Run: headless pygame with SDL's dummy video driver; simulated clock (each Clock.tick advances the game by its frame time, no real sleeping); random seed 0; keys injected as events and as key.get_pressed() state; mouse plan: one left click at the window centre at the start of phase 2, then a move to the lower-right quarter at the start of phase 3.
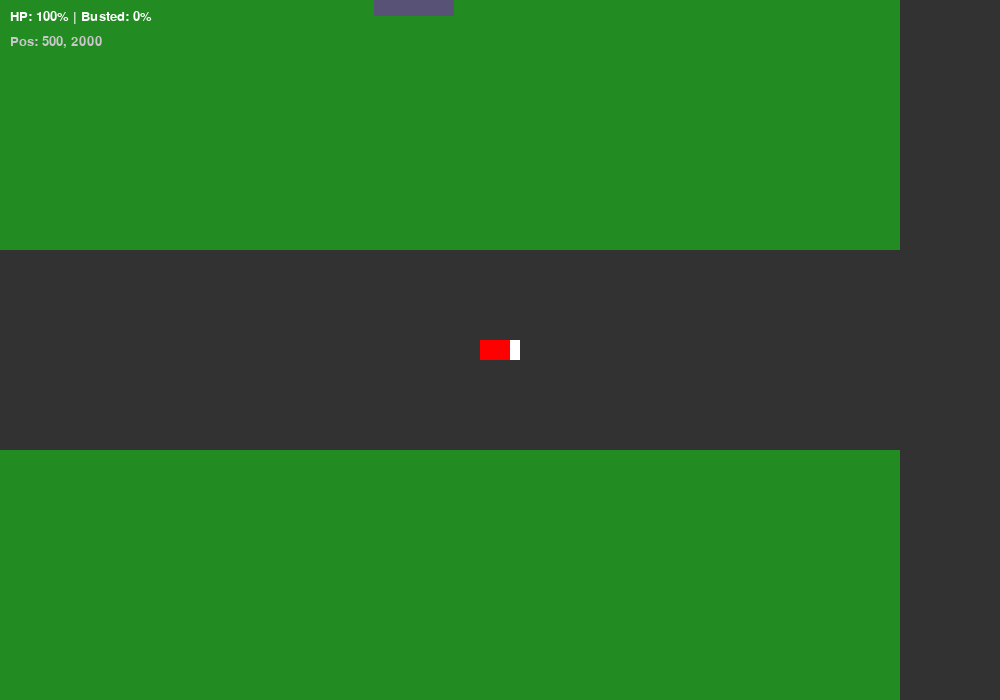
Frame 1 of 4 · flips 1–60 · no input
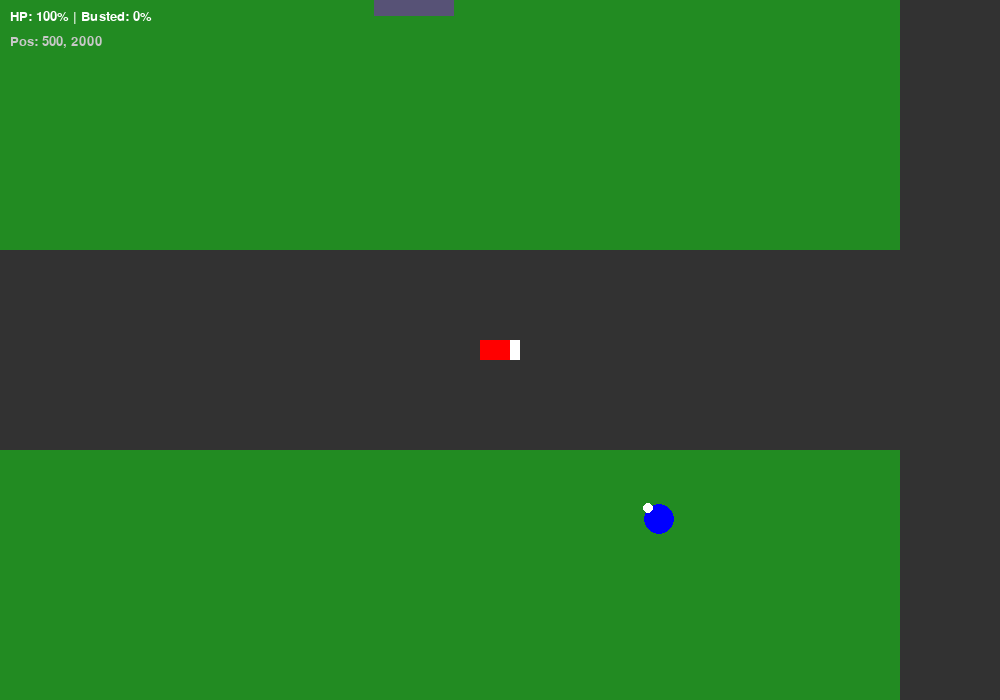
Frame 2 of 4 · flips 61–180 · clicked the window centre · tapped SPACE, RETURN · held RIGHT (→), D
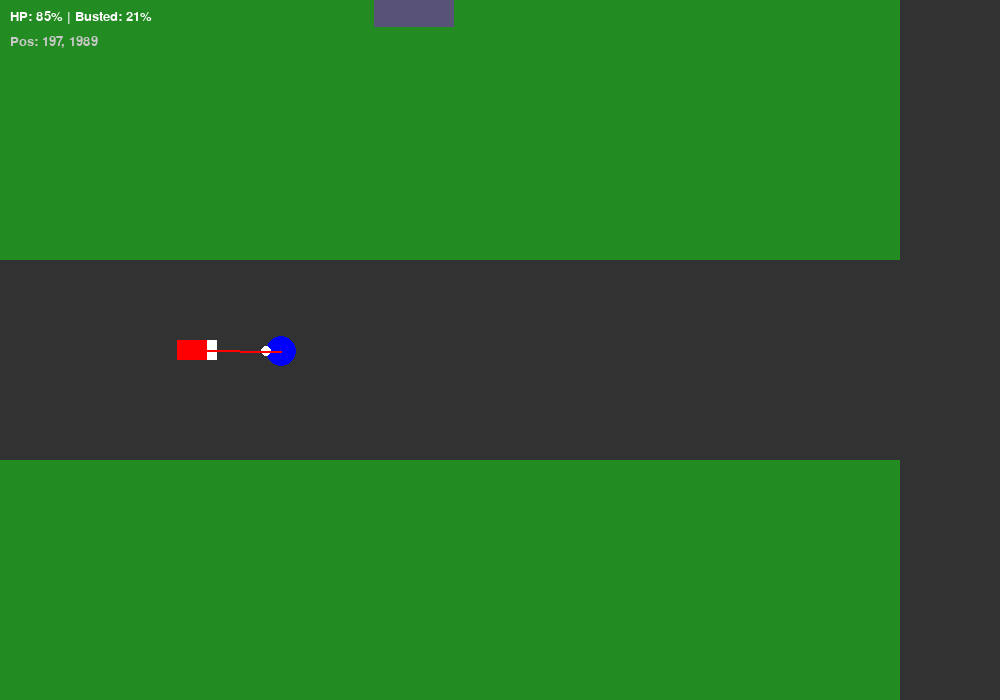
Frame 3 of 4 · flips 181–300 · moved the mouse to the lower-right quarter · held DOWN (↓), S
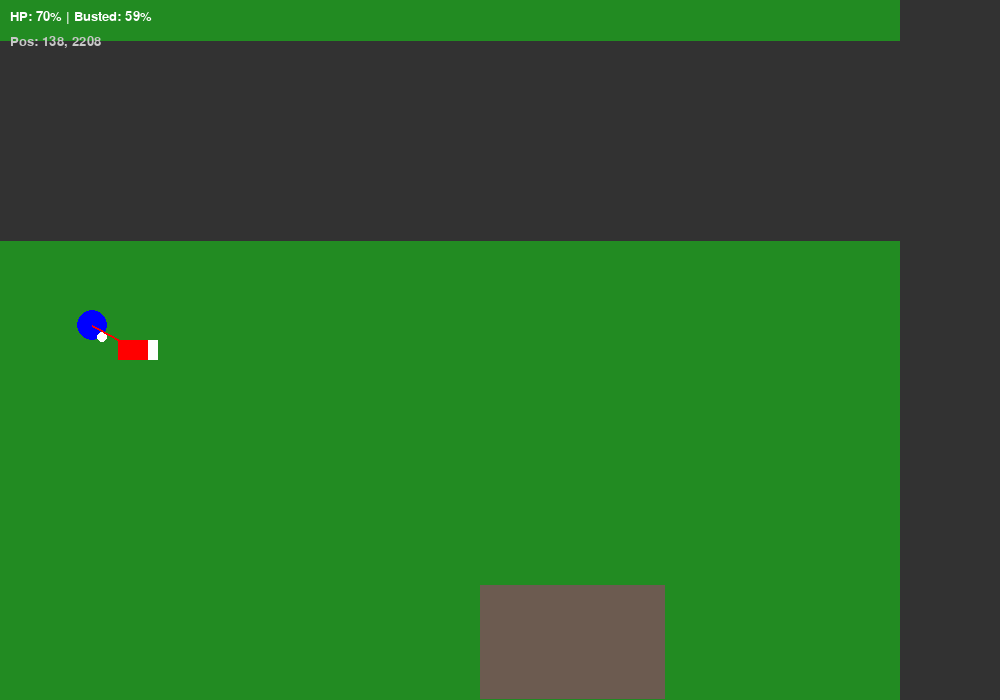
Frame 4 of 4 · flips 301–420 · held LEFT (←), A, UP (↑), W

The pygame program that drew these frames:

import pygame
import sys
import math
import random
from typing import TypedDict, List, Tuple, Optional, Any


# --- KLASA KONFIGURACYJNA ---
class GameConfig:
    # Ustawienia Ekranu i Mapy
    SCREEN_WIDTH = 1000
    SCREEN_HEIGHT = 700
    MAP_WIDTH = 4000
    MAP_HEIGHT = 4000
    FPS = 60

    # Fizyka
    ACCELERATION = 0.15
    FRICTION = 0.05
    TURN_SPEED = 3.0

    # Prędkości
    PLAYER_MAX_SPEED = 6.0
    POLICE_MAX_SPEED = 6.3
    POLICE_REVERSE_SPEED = -2.0

    # AI i Mechaniki Gry
    ARREST_DISTANCE = 150.0
    MIN_DIST_TO_PLAYER = 60.0
    ARREST_TIME_LIMIT = 5.0

    # Balans Obrażeń
    DAMAGE_ON_WALL = 5.0
    DAMAGE_ON_CAR = 15.0
    COLLISION_COOLDOWN_TIME = 1.0

    # Kolory
    COLOR_BTN_NORMAL = (70, 70, 70)
    COLOR_BTN_HOVER = (100, 100, 100)
    COLOR_TEXT = (255, 255, 255)
    COLOR_GRASS = (34, 139, 34)
    COLOR_DESERT = (210, 180, 140)
    COLOR_ASPHALT = (50, 50, 50)
    COLOR_BLACK = (0, 0, 0)
    COLOR_PLAYER = (255, 0, 0)
    COLOR_POLICE_NORMAL = (0, 0, 255)
    COLOR_POLICE_STUCK = (255, 255, 0)
    COLOR_POLICE_STOP = (255, 100, 100)
    COLOR_DEBUG_LINE = (255, 0, 0)


# --- STRUKTURY DANYCH ---

class Car(TypedDict):
    x: float
    y: float
    angle: float
    speed: float
    max_speed: float
    health: float
    max_health: float
    color: Tuple[int, int, int]
    is_police: bool

    collided: bool
    last_collision: Optional[str]
    damage_cooldown: float

    stuck_timer: float
    turn_direction: int


class StaticObject(TypedDict):
    rect: pygame.Rect
    color: Tuple[int, int, int]


class TerrainZone(TypedDict):
    rect: pygame.Rect
    color: Tuple[int, int, int]


class GameState(TypedDict):
    player: Car
    police_cars: List[Car]
    map_objects: List[StaticObject]
    terrain_zones: List[TerrainZone]

    camera_x: float
    camera_y: float

    wanted_level: int
    arrest_timer: float
    is_busted: bool
    game_over: bool

    current_mission: Optional[str]
    money: int


# --- INICJALIZACJA I GENEROWANIE ---

def generate_random_buildings(count: int, forbidden_rects: List[pygame.Rect]) -> List[StaticObject]:
    buildings = []
    attempts = 0
    max_attempts = count * 50

    while len(buildings) < count and attempts < max_attempts:
        attempts += 1
        w = random.randint(50, 200)
        h = random.randint(50, 200)
        x = random.randint(0, GameConfig.MAP_WIDTH - w)
        y = random.randint(0, GameConfig.MAP_HEIGHT - h)

        new_rect = pygame.Rect(x, y, w, h)

        collision = False
        for forbidden in forbidden_rects:
            if new_rect.colliderect(forbidden):
                collision = True
                break

        if not collision:
            for b in buildings:
                if new_rect.colliderect(b['rect']):
                    collision = True
                    break

        if not collision:
            color = (random.randint(80, 120), random.randint(80, 120), random.randint(80, 120))
            buildings.append({'rect': new_rect, 'color': color})

    return buildings


def get_safe_spawn_position(map_objects: List[StaticObject]) -> Tuple[float, float]:
    car_w, car_h = 40, 40
    while True:
        x = random.randint(100, GameConfig.MAP_WIDTH - 100)
        y = random.randint(100, GameConfig.MAP_HEIGHT - 100)
        test_rect = pygame.Rect(x - car_w // 2, y - car_h // 2, car_w, car_h)
        collision = any(test_rect.colliderect(obj['rect']) for obj in map_objects)
        if not collision:
            return float(x), float(y)


def create_police_car(map_objects: List[StaticObject]) -> Car:
    x, y = get_safe_spawn_position(map_objects)
    return {
        'x': x, 'y': y,
        'angle': 0, 'speed': 0, 'max_speed': GameConfig.POLICE_MAX_SPEED,
        'health': 100, 'max_health': 100, 'color': GameConfig.COLOR_POLICE_NORMAL, 'is_police': True,
        'collided': False, 'last_collision': None, 'damage_cooldown': 0.0,
        'stuck_timer': 0.0, 'turn_direction': 1
    }


def init_game_state() -> GameState:
    mw = GameConfig.MAP_WIDTH
    mh = GameConfig.MAP_HEIGHT

    zones: List[TerrainZone] = [
        {'rect': pygame.Rect(0, 0, mw, mh), 'color': GameConfig.COLOR_GRASS},
        {'rect': pygame.Rect(mw // 2, 0, mw // 2, mh), 'color': GameConfig.COLOR_DESERT},
        {'rect': pygame.Rect(0, mh // 2 - 100, mw, 200), 'color': GameConfig.COLOR_ASPHALT},
        {'rect': pygame.Rect(mw // 4 - 100, 0, 200, mh), 'color': GameConfig.COLOR_ASPHALT}
    ]

    player_start_x = 500.0
    player_start_y = mh // 2
    safe_zone_rect = pygame.Rect(int(player_start_x) - 150, int(player_start_y) - 150, 300, 300)

    walls = generate_random_buildings(40, forbidden_rects=[safe_zone_rect])

    walls.append({'rect': pygame.Rect(-50, 0, 50, mh), 'color': GameConfig.COLOR_BLACK})
    walls.append({'rect': pygame.Rect(mw, 0, 50, mh), 'color': GameConfig.COLOR_BLACK})
    walls.append({'rect': pygame.Rect(0, -50, mw, 50), 'color': GameConfig.COLOR_BLACK})
    walls.append({'rect': pygame.Rect(0, mh, mw, 50), 'color': GameConfig.COLOR_BLACK})

    return {
        'player': {
            'x': player_start_x, 'y': player_start_y,
            'angle': 0.0, 'speed': 0.0,
            'max_speed': GameConfig.PLAYER_MAX_SPEED,
            'health': 100.0, 'max_health': 100.0,
            'color': GameConfig.COLOR_PLAYER, 'is_police': False,
            'collided': False, 'last_collision': None, 'damage_cooldown': 0.0,
            'stuck_timer': 0.0, 'turn_direction': 1
        },
        'police_cars': [],
        'map_objects': walls,
        'terrain_zones': zones,

        'camera_x': 0.0,
        'camera_y': 0.0,

        'wanted_level': 0, 'arrest_timer': 0.0,
        'is_busted': False, 'game_over': False,
        'current_mission': None, 'money': 0
    }


# --- FUNKCJE POMOCNICZE ---

def get_ui_rects() -> Tuple[pygame.Rect, pygame.Rect]:
    btn_w, btn_h = 200, 50
    center_x = GameConfig.SCREEN_WIDTH // 2
    center_y = GameConfig.SCREEN_HEIGHT // 2
    restart_rect = pygame.Rect(center_x - btn_w // 2, center_y + 50, btn_w, btn_h)
    exit_rect = pygame.Rect(center_x - btn_w // 2, center_y + 120, btn_w, btn_h)
    return restart_rect, exit_rect


def get_car_rect(car: Car) -> pygame.Rect:
    return pygame.Rect(car['x'] - 15, car['y'] - 10, 30, 20)


def has_line_of_sight(p1_pos: Tuple[float, float], p2_pos: Tuple[float, float], walls: List[StaticObject]) -> bool:
    for wall in walls:
        if wall['rect'].clipline(p1_pos, p2_pos):
            return False
    return True


def approach_speed(current: float, target: float, step: float) -> float:
    if current < target:
        return min(current + step, target)
    elif current > target:
        return max(current - step, target)
    return current


# --- KAMERA ---

def update_camera(state: GameState) -> GameState:
    new_state = state.copy()
    p = state['player']

    target_x = p['x'] - GameConfig.SCREEN_WIDTH / 2
    target_y = p['y'] - GameConfig.SCREEN_HEIGHT / 2

    cam_x = max(0, min(target_x, GameConfig.MAP_WIDTH - GameConfig.SCREEN_WIDTH))
    cam_y = max(0, min(target_y, GameConfig.MAP_HEIGHT - GameConfig.SCREEN_HEIGHT))

    new_state['camera_x'] = cam_x
    new_state['camera_y'] = cam_y
    return new_state


# --- LOGIKA FIZYKI I AI ---

def calculate_physics(car: Car, keys: Any, police_cars: List[Car], dt: float) -> Car:
    if car['is_police']: return car
    new_car = car.copy()

    if new_car['damage_cooldown'] > 0:
        new_car['damage_cooldown'] -= dt

    if keys[pygame.K_LEFT] or keys[pygame.K_a]:
        new_car['angle'] += GameConfig.TURN_SPEED
    if keys[pygame.K_RIGHT] or keys[pygame.K_d]:
        new_car['angle'] -= GameConfig.TURN_SPEED

    target_speed = 0.0
    if keys[pygame.K_UP] or keys[pygame.K_w]:
        target_speed = new_car['max_speed']
    if keys[pygame.K_DOWN] or keys[pygame.K_s]:
        target_speed = -new_car['max_speed'] / 2

    if target_speed != 0:
        new_car['speed'] = approach_speed(new_car['speed'], target_speed, GameConfig.ACCELERATION)
    else:
        if new_car['speed'] > 0:
            new_car['speed'] = max(0.0, new_car['speed'] - GameConfig.FRICTION)
        elif new_car['speed'] < 0:
            new_car['speed'] = min(0.0, new_car['speed'] + GameConfig.FRICTION)

    player_rect = get_car_rect(new_car)
    collided_car = None

    for p in police_cars:
        if player_rect.colliderect(get_car_rect(p)):
            collided_car = p
            break

    if collided_car:
        new_car['speed'] *= -0.5
        new_car['collided'] = True
        new_car['last_collision'] = 'police'

        dx = new_car['x'] - collided_car['x']
        dy = new_car['y'] - collided_car['y']
        angle = math.atan2(dy, dx)
        push_dist = 10.0
        new_car['x'] += math.cos(angle) * push_dist
        new_car['y'] += math.sin(angle) * push_dist

        if new_car['damage_cooldown'] <= 0:
            new_car['health'] -= GameConfig.DAMAGE_ON_CAR
            new_car['damage_cooldown'] = GameConfig.COLLISION_COOLDOWN_TIME
    else:
        new_car['collided'] = False
        new_car['last_collision'] = None

    return new_car


def handle_wall_collisions(car: Car, map_objects: List[StaticObject]) -> Car:
    new_car = car.copy()
    rad = math.radians(new_car['angle'])
    dx = math.cos(rad) * new_car['speed']
    dy = -math.sin(rad) * new_car['speed']

    next_x = new_car['x'] + dx
    next_y = new_car['y'] + dy

    test_rect = get_car_rect({'x': next_x, 'y': next_y})  # type: ignore
    collision = any(test_rect.colliderect(obj['rect']) for obj in map_objects)

    if collision:
        new_car['collided'] = True
        new_car['last_collision'] = 'wall'
        if new_car['is_police']:
            if new_car['speed'] > 0: new_car['speed'] = 0
        else:
            new_car['speed'] *= -0.5
            new_car['health'] -= GameConfig.DAMAGE_ON_WALL
    else:
        if not new_car.get('collided', False):
            new_car['collided'] = False
        new_car['x'] = next_x
        new_car['y'] = next_y

    if new_car['health'] <= 0: new_car['health'] = 0
    return new_car


def update_police_ai(police: Car, player: Car, map_objects: List[StaticObject], dt: float) -> Car:
    new_police = police.copy()
    police_rect = get_car_rect(police)
    player_rect = get_car_rect(player)

    hit_player = police_rect.colliderect(player_rect)

    if hit_player:
        new_police['speed'] *= -0.5
        new_police['collided'] = True
        new_police['last_collision'] = 'player'

        dx = new_police['x'] - player['x']
        dy = new_police['y'] - player['y']
        angle = math.atan2(dy, dx)
        push_dist = 10.0
        new_police['x'] += math.cos(angle) * push_dist
        new_police['y'] += math.sin(angle) * push_dist

        return handle_wall_collisions(new_police, map_objects)

    if new_police['stuck_timer'] > 0:
        new_police['stuck_timer'] -= dt
        new_police['collided'] = False
        new_police['last_collision'] = None
        if new_police['stuck_timer'] > 0.5:
            target_speed = 0.0
        else:
            target_speed = GameConfig.POLICE_REVERSE_SPEED
            new_police['angle'] += GameConfig.TURN_SPEED * new_police['turn_direction']
        new_police['speed'] = approach_speed(new_police['speed'], target_speed, GameConfig.ACCELERATION)
    else:
        dx = player['x'] - police['x']
        dy = player['y'] - police['y']
        dist_to_player = math.hypot(dx, dy)
        target_angle = math.degrees(math.atan2(-dy, dx))
        target_speed = GameConfig.POLICE_MAX_SPEED

        if dist_to_player < GameConfig.MIN_DIST_TO_PLAYER:
            target_speed = 0.0
            diff = (target_angle - new_police['angle'] + 180) % 360 - 180
            if abs(diff) > GameConfig.TURN_SPEED:
                new_police['angle'] += GameConfig.TURN_SPEED if diff > 0 else -GameConfig.TURN_SPEED
        else:
            if police['collided'] and police['last_collision'] == 'wall':
                new_police['stuck_timer'] = 1.0
                new_police['turn_direction'] = random.choice([-1, 1])
                target_speed = 0.0
            elif police['collided'] and police['last_collision'] == 'player':
                target_speed = GameConfig.POLICE_MAX_SPEED

            diff = (target_angle - new_police['angle'] + 180) % 360 - 180
            if abs(diff) > GameConfig.TURN_SPEED:
                new_police['angle'] += GameConfig.TURN_SPEED if diff > 0 else -GameConfig.TURN_SPEED
            else:
                new_police['angle'] = target_angle
        new_police['speed'] = approach_speed(new_police['speed'], target_speed, GameConfig.ACCELERATION)

    return handle_wall_collisions(new_police, map_objects)


def check_arrest_status(state: GameState, dt: float) -> GameState:
    new_state = state.copy()
    player = state['player']
    active_police = []
    for p in state['police_cars']:
        dist = math.hypot(p['x'] - player['x'], p['y'] - player['y'])
        if dist < GameConfig.ARREST_DISTANCE:
            if has_line_of_sight((player['x'], player['y']), (p['x'], p['y']), state['map_objects']):
                active_police.append(p)

    is_under_arrest_conditions = len(active_police) > 0
    is_stopped = abs(player['speed']) < 0.5

    if new_state['arrest_timer'] == 0.0:
        if is_stopped and is_under_arrest_conditions: new_state['arrest_timer'] += dt
    else:
        if is_under_arrest_conditions:
            new_state['arrest_timer'] += dt
        else:
            new_state['arrest_timer'] = 0.0

    if new_state['arrest_timer'] >= GameConfig.ARREST_TIME_LIMIT:
        new_state['is_busted'] = True
        new_state['game_over'] = True
    if player['health'] <= 0:
        new_state['game_over'] = True
    return new_state


# --- RENDEROWANIE ---

def draw_button(screen: pygame.Surface, rect: pygame.Rect, text: str, mouse_pos: Tuple[int, int]):
    is_hovered = rect.collidepoint(mouse_pos)
    color = GameConfig.COLOR_BTN_HOVER if is_hovered else GameConfig.COLOR_BTN_NORMAL
    pygame.draw.rect(screen, color, rect)
    pygame.draw.rect(screen, (200, 200, 200), rect, 2)
    font = pygame.font.SysFont("Arial", 30)
    text_surf = font.render(text, True, GameConfig.COLOR_TEXT)
    screen.blit(text_surf, (rect.x + (rect.width - text_surf.get_width()) // 2,
                            rect.y + (rect.height - text_surf.get_height()) // 2))


def draw_game(screen: pygame.Surface, state: GameState):
    screen.fill(GameConfig.COLOR_BLACK)
    cam_x = state['camera_x']
    cam_y = state['camera_y']
    sw = GameConfig.SCREEN_WIDTH
    sh = GameConfig.SCREEN_HEIGHT

    for zone in state['terrain_zones']:
        draw_rect = pygame.Rect(zone['rect'].x - cam_x, zone['rect'].y - cam_y, zone['rect'].width, zone['rect'].height)
        if draw_rect.colliderect(0, 0, sw, sh):
            pygame.draw.rect(screen, zone['color'], draw_rect)

    for obj in state['map_objects']:
        draw_rect = pygame.Rect(obj['rect'].x - cam_x, obj['rect'].y - cam_y, obj['rect'].width, obj['rect'].height)
        if draw_rect.colliderect(0, 0, sw, sh):
            pygame.draw.rect(screen, obj['color'], draw_rect)

    p = state['player']
    player_color = (255, 100, 100) if p['damage_cooldown'] > 0 else p['color']
    player_surf = pygame.Surface((40, 20), pygame.SRCALPHA)
    player_surf.fill(player_color)
    pygame.draw.rect(player_surf, (255, 255, 255), (30, 0, 10, 20))
    rotated_player = pygame.transform.rotate(player_surf, p['angle'])
    screen_x = p['x'] - cam_x
    screen_y = p['y'] - cam_y
    screen.blit(rotated_player,
                (screen_x - rotated_player.get_width() // 2, screen_y - rotated_player.get_height() // 2))

    for pol in state['police_cars']:
        screen_x = pol['x'] - cam_x
        screen_y = pol['y'] - cam_y
        if not (0 <= screen_x <= sw and 0 <= screen_y <= sh): continue

        if pol['stuck_timer'] > 0.5:
            police_color = GameConfig.COLOR_POLICE_STOP
        elif pol['stuck_timer'] > 0:
            police_color = GameConfig.COLOR_POLICE_STUCK
        else:
            police_color = GameConfig.COLOR_POLICE_NORMAL

        pygame.draw.circle(screen, police_color, (int(screen_x), int(screen_y)), 15)
        rad = math.radians(pol['angle'])
        front_x = screen_x + math.cos(rad) * 15
        front_y = screen_y - math.sin(rad) * 15
        pygame.draw.circle(screen, (255, 255, 255), (int(front_x), int(front_y)), 5)

        if state['arrest_timer'] > 0:
            dist = math.hypot(pol['x'] - p['x'], pol['y'] - p['y'])
            if dist < GameConfig.ARREST_DISTANCE and has_line_of_sight((p['x'], p['y']), (pol['x'], pol['y']),
                                                                       state['map_objects']):
                start_pos = (p['x'] - cam_x, p['y'] - cam_y)
                end_pos = (pol['x'] - cam_x, pol['y'] - cam_y)
                pygame.draw.line(screen, GameConfig.COLOR_DEBUG_LINE, start_pos, end_pos, 2)

    font = pygame.font.SysFont("Arial", 20)
    ui_text = f"HP: {int(p['health'])}% | Busted: {int(state['arrest_timer'] / GameConfig.ARREST_TIME_LIMIT * 100)}%"
    screen.blit(font.render(ui_text, True, GameConfig.COLOR_TEXT), (10, 10))
    coord_text = f"Pos: {int(p['x'])}, {int(p['y'])}"
    screen.blit(font.render(coord_text, True, (200, 200, 200)), (10, 35))

    if state['game_over']:
        overlay = pygame.Surface((sw, sh))
        overlay.set_alpha(150)
        overlay.fill((0, 0, 0))
        screen.blit(overlay, (0, 0))

        big_font = pygame.font.SysFont("Arial", 80, bold=True)
        if state['is_busted']:
            text = big_font.render("BUSTED!", True, (50, 100, 255))
        else:
            text = big_font.render("WASTED", True, (200, 0, 0))
        text_rect = text.get_rect(center=(sw // 2, sh // 2 - 50))
        screen.blit(text, text_rect)

        restart_rect, exit_rect = get_ui_rects()
        mouse_pos = pygame.mouse.get_pos()
        draw_button(screen, restart_rect, "RESTART", mouse_pos)
        draw_button(screen, exit_rect, "EXIT", mouse_pos)

    pygame.display.flip()


# --- MAIN ---

def main():
    pygame.init()
    screen = pygame.display.set_mode((GameConfig.SCREEN_WIDTH, GameConfig.SCREEN_HEIGHT))
    pygame.display.set_caption("GTA Functional Style - WASD Controls")
    clock = pygame.time.Clock()

    state = init_game_state()

    # Tworzymy radiowóz w bezpiecznym miejscu
    state['police_cars'].append(create_police_car(state['map_objects']))

    running = True
    while running:
        dt = clock.tick(GameConfig.FPS) / 1000.0

        for event in pygame.event.get():
            if event.type == pygame.QUIT:
                running = False

            if state['game_over'] and event.type == pygame.MOUSEBUTTONDOWN:
                if event.button == 1:
                    mouse_pos = pygame.mouse.get_pos()
                    restart_rect, exit_rect = get_ui_rects()
                    if restart_rect.collidepoint(mouse_pos):
                        # RESTART GRY
                        state = init_game_state()
                        state['police_cars'].append(create_police_car(state['map_objects']))

                    elif exit_rect.collidepoint(mouse_pos):
                        running = False

        keys = pygame.key.get_pressed()

        if not state['game_over']:
            player_phys = calculate_physics(state['player'], keys, state['police_cars'], dt)
            player_collided = handle_wall_collisions(player_phys, state['map_objects'])

            new_police = [
                update_police_ai(p, player_collided, state['map_objects'], dt)
                for p in state['police_cars']
            ]

            state['player'] = player_collided
            state['police_cars'] = new_police
            state = check_arrest_status(state, dt)
            state = update_camera(state)

        draw_game(screen, state)

    pygame.quit()
    sys.exit()


if __name__ == '__main__':
    main()
